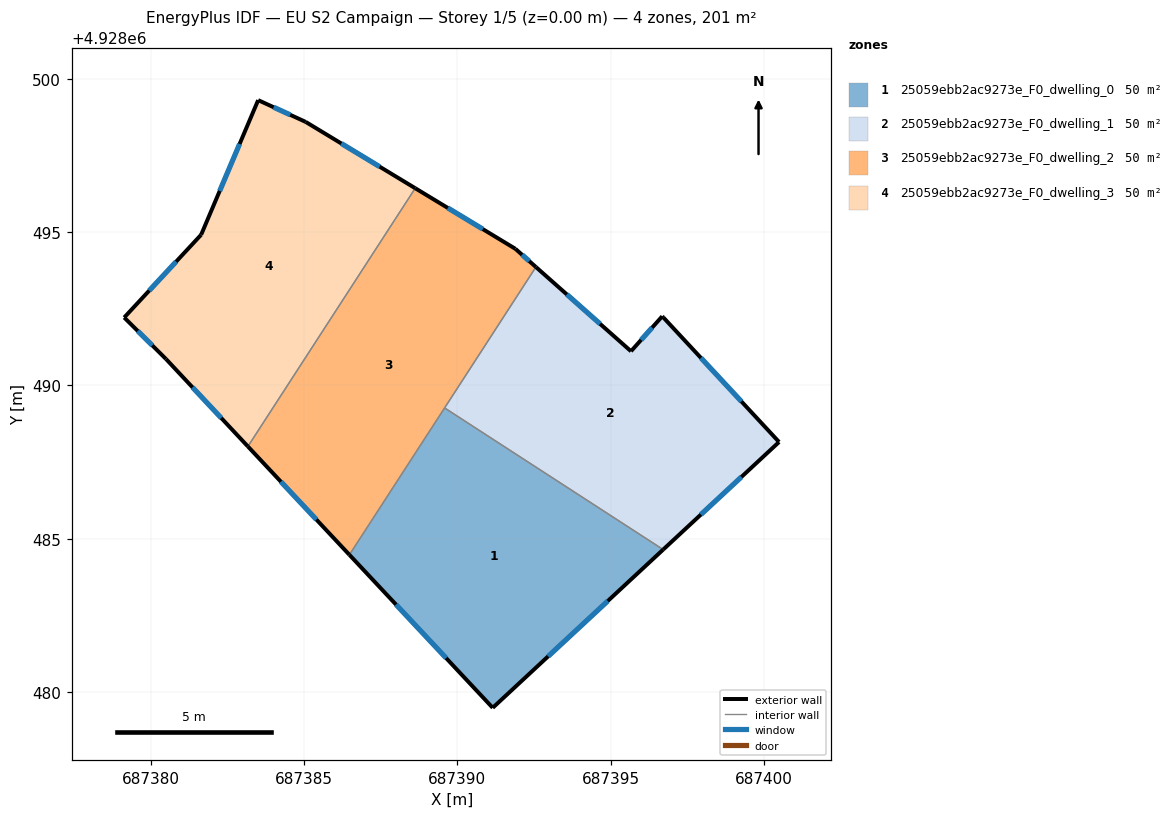
=== STOREY PLAN SPEC (per zone: floor XY polygon, exterior-wall plan segments, windows/doors) ===
zone 1: 25059ebb2ac9273e_F0_dwelling_0  (50.2 m²)
  floor: (687396.72, 4928484.64) (687389.59, 4928489.26) (687386.48, 4928484.47) (687391.16, 4928479.48)
  exterior wall: (687396.72, 4928484.64) – (687391.16, 4928479.48)  [7.6 m]
    window: (687394.91, 4928482.97) – (687392.97, 4928481.16)  [2.8 m²]
  exterior wall: (687391.16, 4928479.48) – (687386.48, 4928484.47)  [6.8 m]
    window: (687389.64, 4928481.11) – (687388.00, 4928482.85)  [2.5 m²]
  interior walls: 2
zone 2: 25059ebb2ac9273e_F0_dwelling_1  (50.2 m²)
  floor: (687400.50, 4928488.15) (687396.72, 4928492.22) (687396.69, 4928492.25) (687395.67, 4928491.11) (687392.57, 4928493.86) (687389.59, 4928489.26) (687396.72, 4928484.64)
  exterior wall: (687400.50, 4928488.15) – (687396.72, 4928484.64)  [5.2 m]
    window: (687399.27, 4928487.01) – (687397.95, 4928485.79)  [1.9 m²]
  exterior wall: (687392.57, 4928493.86) – (687395.67, 4928491.11)  [4.1 m]
    window: (687393.57, 4928492.97) – (687394.66, 4928492.01)  [1.5 m²]
  exterior wall: (687395.67, 4928491.11) – (687396.69, 4928492.25)  [1.5 m]
    window: (687396.00, 4928491.48) – (687396.36, 4928491.88)  [0.6 m²]
  exterior wall: (687396.69, 4928492.25) – (687396.72, 4928492.22)  [0.0 m]
  exterior wall: (687396.72, 4928492.22) – (687400.50, 4928488.15)  [5.5 m]
    window: (687397.95, 4928490.90) – (687399.27, 4928489.48)  [2.0 m²]
  interior walls: 2
zone 3: 25059ebb2ac9273e_F0_dwelling_2  (50.2 m²)
  floor: (687386.48, 4928484.47) (687392.57, 4928493.86) (687391.90, 4928494.45) (687388.63, 4928496.43) (687383.17, 4928488.01)
  exterior wall: (687388.63, 4928496.43) – (687391.90, 4928494.45)  [3.8 m]
    window: (687389.69, 4928495.79) – (687390.83, 4928495.10)  [1.4 m²]
  exterior wall: (687391.90, 4928494.45) – (687392.57, 4928493.86)  [0.9 m]
    window: (687392.11, 4928494.26) – (687392.35, 4928494.05)  [0.3 m²]
  exterior wall: (687386.48, 4928484.47) – (687383.17, 4928488.01)  [4.8 m]
    window: (687385.41, 4928485.62) – (687384.25, 4928486.86)  [1.8 m²]
  interior walls: 3
zone 4: 25059ebb2ac9273e_F0_dwelling_3  (50.2 m²)
  floor: (687383.17, 4928488.01) (687388.63, 4928496.43) (687385.06, 4928498.59) (687383.51, 4928499.30) (687381.65, 4928494.91) (687379.14, 4928492.21) (687380.50, 4928490.86)
  exterior wall: (687381.65, 4928494.91) – (687383.51, 4928499.30)  [4.8 m]
    window: (687382.25, 4928496.34) – (687382.90, 4928497.88)  [1.7 m²]
  exterior wall: (687383.51, 4928499.30) – (687385.06, 4928498.59)  [1.7 m]
    window: (687384.01, 4928499.07) – (687384.55, 4928498.82)  [0.6 m²]
  exterior wall: (687385.06, 4928498.59) – (687388.63, 4928496.43)  [4.2 m]
    window: (687386.22, 4928497.89) – (687387.47, 4928497.13)  [1.5 m²]
  exterior wall: (687383.17, 4928488.01) – (687380.50, 4928490.86)  [3.9 m]
    window: (687382.30, 4928488.94) – (687381.37, 4928489.94)  [1.4 m²]
  exterior wall: (687380.50, 4928490.86) – (687379.14, 4928492.21)  [1.9 m]
    window: (687380.05, 4928491.30) – (687379.58, 4928491.77)  [0.7 m²]
  exterior wall: (687379.14, 4928492.21) – (687381.65, 4928494.91)  [3.7 m]
    window: (687379.95, 4928493.09) – (687380.83, 4928494.04)  [1.4 m²]
  interior walls: 1

=== DERIVED (storey summary) ===
Building: EU S2 Campaign
Storey: 1 of 5  (floor level z = 0.00 m)
Storey gross floor area: 200.7 m²
Zones on this storey: 4
  - 25059ebb2ac9273e_F0_dwelling_0: floor 50.2 m²; exterior wall 14.4 m (43.3 m²); 2 window(s) 5.3 m²; WWR 12.2%
  - 25059ebb2ac9273e_F0_dwelling_1: floor 50.2 m²; exterior wall 16.4 m (49.3 m²); 4 window(s) 6.0 m²; WWR 12.2%
  - 25059ebb2ac9273e_F0_dwelling_2: floor 50.2 m²; exterior wall 9.6 m (28.7 m²); 3 window(s) 3.5 m²; WWR 12.2%
  - 25059ebb2ac9273e_F0_dwelling_3: floor 50.2 m²; exterior wall 20.2 m (60.5 m²); 6 window(s) 7.4 m²; WWR 12.2%
Zone adjacency (shared interzone walls):
  - 25059ebb2ac9273e_F0_dwelling_0 ↔ 25059ebb2ac9273e_F0_dwelling_1
  - 25059ebb2ac9273e_F0_dwelling_0 ↔ 25059ebb2ac9273e_F0_dwelling_2
  - 25059ebb2ac9273e_F0_dwelling_1 ↔ 25059ebb2ac9273e_F0_dwelling_2
  - 25059ebb2ac9273e_F0_dwelling_2 ↔ 25059ebb2ac9273e_F0_dwelling_3